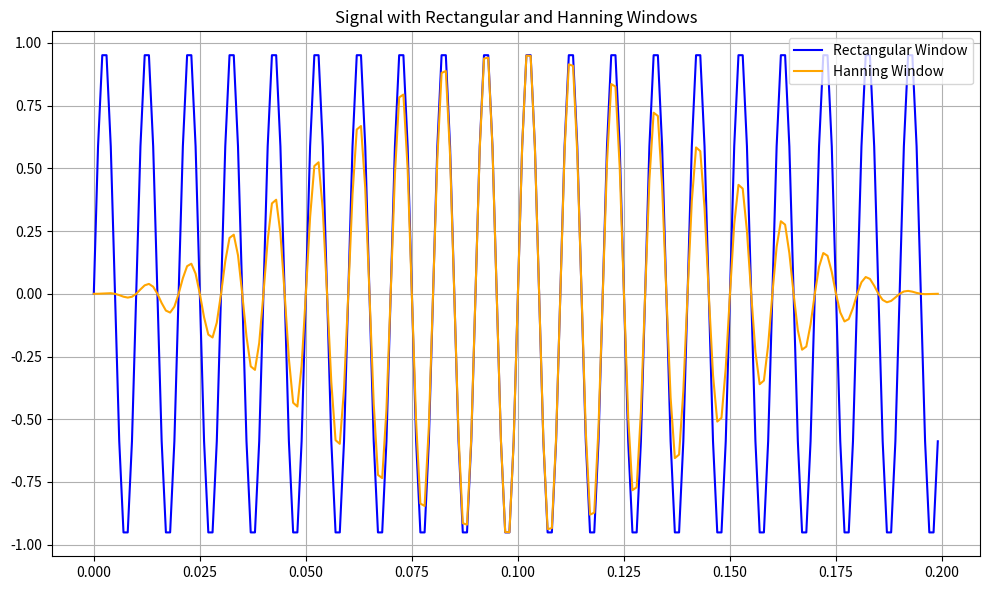

Source code (Python): (Note: this script raises an exception after producing the figure.)
import numpy as np
import matplotlib.pyplot as plt

def rectangular_window(N):
    return np.ones(N)

def hanning_window(N):
    return np.hanning(N)

f = 100
A = 1 
phi = 0
T = 1 / 1000
t = np.arange(0, 1, T)
Nw = 200
signal = A * np.sin(2 * np.pi * f * t + phi)

rect_window = rectangular_window(Nw)
hanning_win = hanning_window(Nw)

signal_rect = signal[:Nw] * rect_window
signal_hanning = signal[:Nw] * hanning_win

plt.figure(figsize=(10, 6))
# plt.plot(t, signal, label='Original Signal', color='gray', alpha=0.5)
plt.plot(t[:Nw], signal_rect, label='Rectangular Window', color='blue')
plt.plot(t[:Nw], signal_hanning, label='Hanning Window', color='orange')
plt.title('Signal with Rectangular and Hanning Windows')
plt.legend()
plt.grid(True)
plt.tight_layout()
plt.savefig('images/ex5.svg', format='svg') 